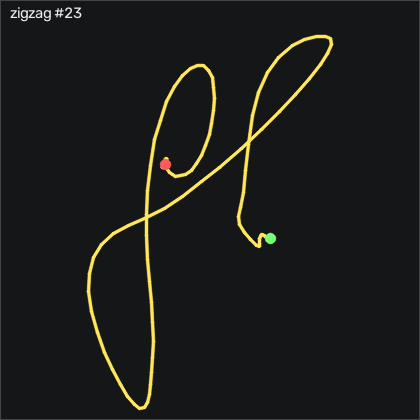

Source data for this figure (header and first rows):
t_s, ax, ay, az, gx, gy, gz, seq
0.00000, -0.02000, 0.08300, 1.026, -0.9765, -0.186, -2.822, 53051
0.01000, -0.03000, 0.09200, 1.035, -1.586, -0.613, -3.218, 53052
0.02000, -0.03800, 0.09800, 1.031, -1.739, -1.558, -2.944, 53053
0.03100, -0.04000, 0.09400, 1.024, -1.678, -1.68, -2.06, 53054
0.04000, -0.03600, 0.08100, 1.026, -1.739, -1.314, -0.8713, 53055
0.05000, -0.03300, 0.07700, 1.021, -1.647, -0.704, 0.1047, 53056
0.06000, -0.01800, 0.07500, 1.019, -1.586, 0.15, 0.6837, 53057
0.07000, -0.00600, 0.07200, 1.014, -1.83, 1.43, 1.08, 53058
0.08000, -0.00300, 0.07600, 1.025, -2.562, 2.406, 1.355, 53059
0.09000, 0.00400, 0.07300, 1.037, -3.842, 1.826, 1.599, 53060
0.1, 0.00400, 0.07200, 1.05, -4.94, -0.03300, 2.239, 53061
0.11, 0.00800, 0.07000, 1.069, -5.732, -1.985, 3.001, 53062
0.12, 0.00900, 0.05900, 1.075, -5.946, -3.448, 4.16, 53063
0.13, 0.09500, 0.02800, 1.078, -6.007, -5.491, 4.983, 53064
0.14, 0.245, 0.00000, 1.121, -6.495, -6.192, 2.391, 53065
0.15, 0.383, -0.00200, 1.125, -5.092, -3.418, -6.481, 53066
0.161, 0.709, -0.08900, 1.185, -6.464, -4.942, -18.49, 53067
0.17, 1.148, -0.241, 1.254, -8.05, -5.796, -42.79, 53068
0.18, 1.507, -0.431, 1.211, -5.885, -0.978, -89.04, 53069
0.19, 1.801, -0.563, 1.088, -6.068, 4.845, -152.4, 53070
0.201, 1.976, -0.759, 0.998, -6.281, 12.25, -229, 53071
0.21, 1.847, -1.024, 0.916, -4.726, 20.82, -312.3, 53072
0.22, 1.33, -1.176, 0.922, -1.739, 36, -391.7, 53073
0.23, 0.44, -0.875, 0.851, -4.726, 29.84, -450.3, 53074
0.24, -0.122, -0.547, 0.893, -23.9, -10.37, -462.1, 53075
0.25, -0.286, -0.434, 1.153, -46.37, -48.08, -439.7, 53076
0.26, -0.169, -0.541, 1.454, -52.44, -63.11, -407.8, 53077
0.27, 0.02600, -0.714, 1.589, -36.4, -62.35, -387.5, 53078
0.28, -0.15, -0.749, 1.624, -9.726, -61.5, -388, 53079
0.29, -0.619, -0.571, 1.583, 13.69, -77.47, -386.9, 53080
0.3, -1.009, -0.274, 1.484, 23.35, -123.2, -363.3, 53081
0.31, -1.007, -0.151, 1.56, 20.49, -177.3, -313.8, 53082
0.32, -0.839, -0.152, 1.682, 21, -212.9, -262.5, 53083
0.331, -0.603, -0.213, 1.664, 34.51, -221.4, -225.8, 53084
0.34, -0.509, -0.242, 1.56, 54.48, -203.2, -207.1, 53085
0.35, -0.562, -0.229, 1.391, 74.57, -166.9, -195.9, 53086
0.36, -0.668, -0.203, 1.213, 91.28, -124.4, -182.8, 53087
0.371, -0.824, -0.173, 0.966, 102.7, -85.77, -163.1, 53088
0.38, -1.031, -0.114, 0.635, 106.7, -54.79, -136.6, 53089
0.39, -1.177, -0.08200, 0.28, 98.08, -28.97, -100.8, 53090
0.4, -1.222, -0.09600, 0.06300, 74.72, -3.113, -58.65, 53091
0.41, -1.311, -0.08300, -0.03400, 42.68, 23.9, -17.52, 53092
0.42, -1.475, -0.03000, 0.00100, 6.707, 49.6, 24.8, 53093
0.43, -1.563, -0.00800, 0.113, -29.85, 71.73, 75.71, 53094
0.44, -1.556, -0.08500, 0.241, -62.23, 92.31, 132.2, 53095
0.45, -1.486, -0.224, 0.398, -89.73, 112.5, 188.9, 53096
0.46, -1.384, -0.384, 0.604, -113.6, 129.4, 240.9, 53097
0.47, -1.306, -0.527, 0.824, -133.9, 141.3, 285.2, 53098
0.48, -1.222, -0.655, 1.081, -148.9, 149.8, 325.3, 53099
0.49, -1.145, -0.77, 1.295, -158.4, 150.7, 361.2, 53100
0.501, -1.151, -0.943, 1.45, -163.1, 143.2, 394.3, 53101
0.51, -1.169, -1.092, 1.505, -162.7, 131.5, 430.3, 53102
0.52, -1.142, -1.206, 1.419, -156.5, 116.9, 469.7, 53103
0.53, -0.904, -1.381, 1.325, -150.7, 98.69, 509.4, 53104
0.541, -0.524, -1.6, 1.409, -149, 79.11, 537.3, 53105
0.55, -0.101, -1.628, 1.679, -144.5, 62.01, 543.9, 53106
0.56, 0.511, -1.476, 1.92, -128.1, 63.56, 530, 53107
0.57, 0.939, -1.244, 2.008, -98.35, 88.14, 489.8, 53108
0.58, 1.121, -1.026, 1.971, -64.88, 112.2, 429.6, 53109
0.59, 1.254, -0.892, 1.943, -34.06, 129.3, 363.7, 53110
... 82 more rows
